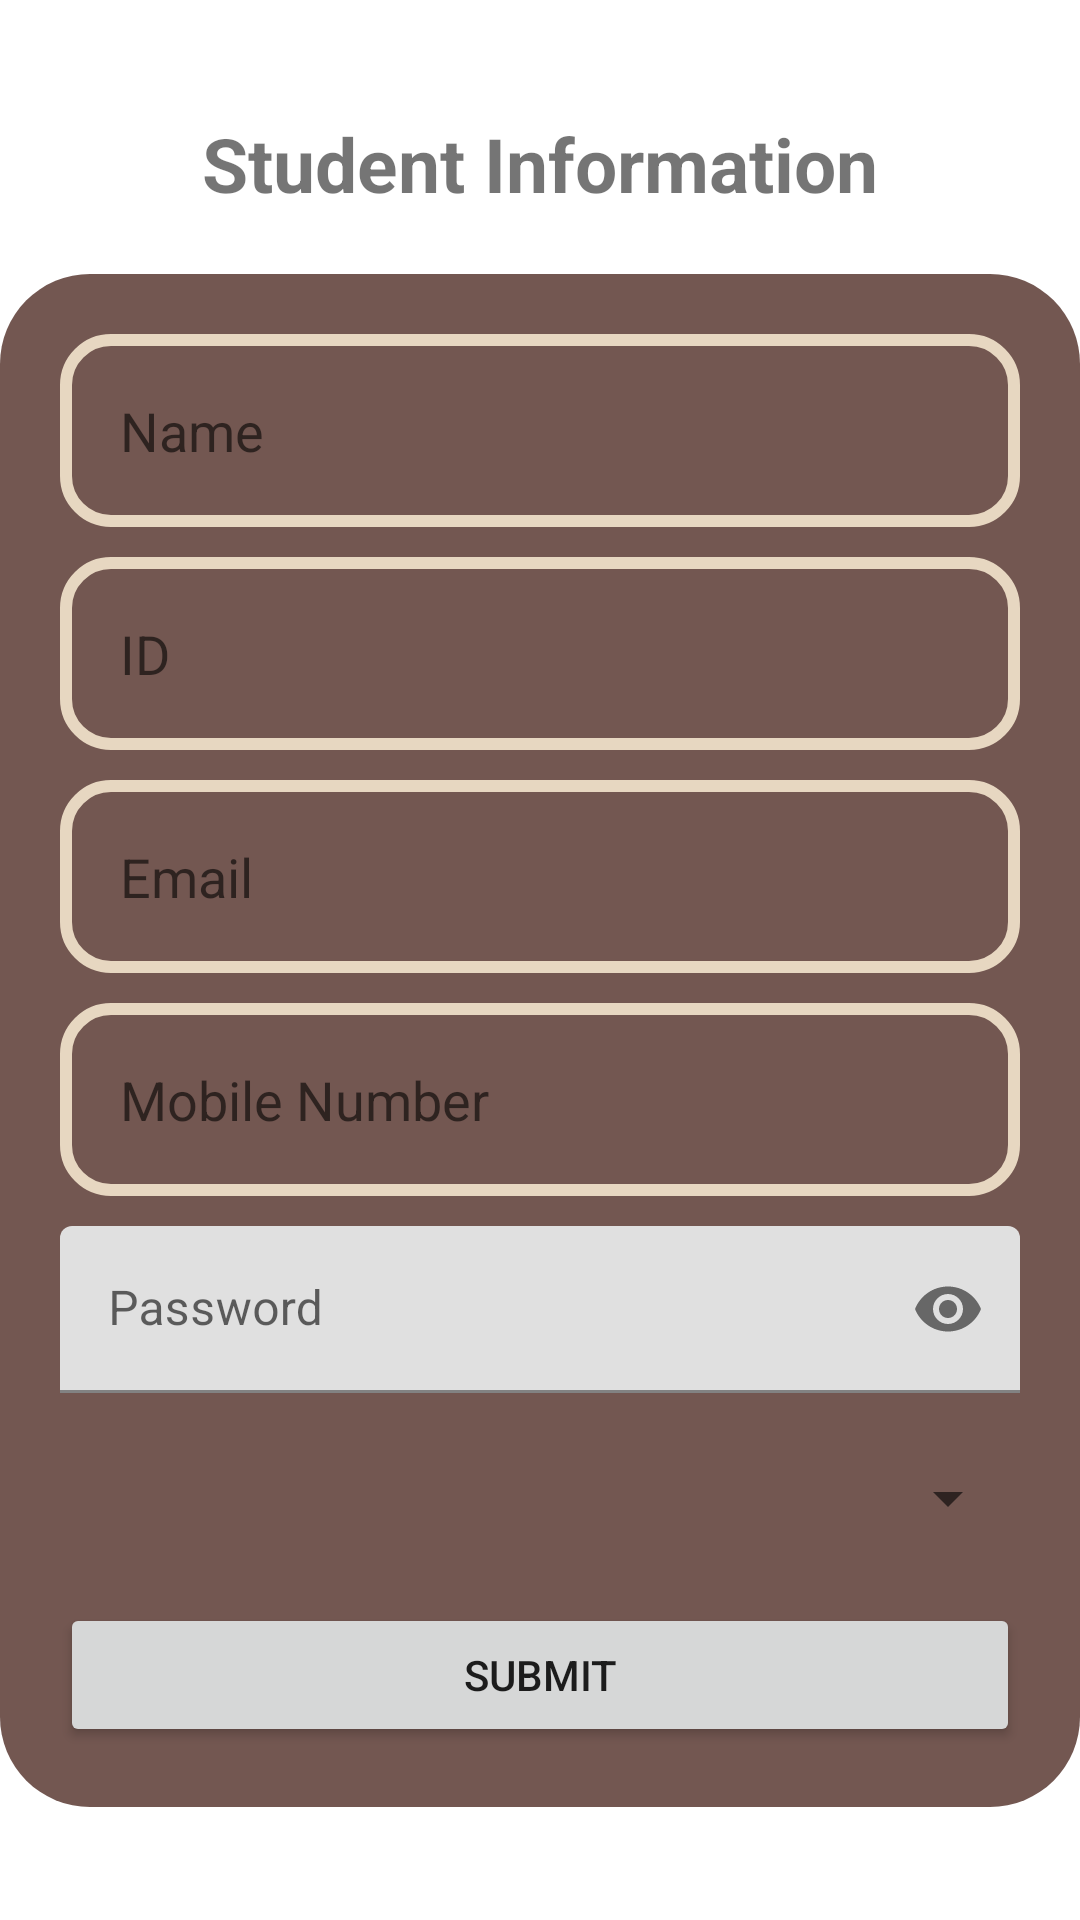

Produce the Android XML layout that renders to this screen, including the resource entries it uses.
<!-- AndroidManifest.xml: application theme Theme.Hello -->
<!-- res/layout/activity_form.xml -->
<?xml version="1.0" encoding="utf-8"?>
<LinearLayout xmlns:android="http://schemas.android.com/apk/res/android"
    xmlns:app="http://schemas.android.com/apk/res-auto"
    xmlns:tools="http://schemas.android.com/tools"
    android:id="@+id/main"
    android:layout_width="match_parent"
    android:layout_height="match_parent"
    android:orientation="vertical"
    android:layout_margin="30dp"
    android:gravity="center"
    tools:context=".activities.FormActivity">
    <TextView
        android:layout_width="match_parent"
        android:layout_height="wrap_content"
        android:text="@string/student_information"
        android:textAlignment="center"
        android:textSize="25sp"
        android:layout_marginBottom="20dp"
        android:textStyle="bold"
        />
    <LinearLayout
        android:id="@+id/inputLayout"
        android:layout_width="match_parent"
        android:layout_height="wrap_content"
        android:background="@drawable/card_bg"
        android:padding="20dp"
        android:orientation="vertical">
        <EditText
            android:id="@+id/name"
            android:layout_width="match_parent"
            android:layout_height="wrap_content"
            android:hint="Name"
            android:inputType="text"
            android:background="@drawable/border"
            android:padding="20dp"
            android:layout_marginBottom="10dp"
            />
        <EditText
            android:id="@+id/sId"
            android:layout_width="match_parent"
            android:layout_height="wrap_content"
            android:hint="ID"
            android:inputType="number"
            android:background="@drawable/border"
            android:padding="20dp"
            android:layout_marginBottom="10dp"
            />
        <EditText
            android:id="@+id/email"
            android:layout_width="match_parent"
            android:layout_height="wrap_content"
            android:hint="Email"
            android:inputType="textEmailAddress"
            android:background="@drawable/border"
            android:padding="20dp"
            android:layout_marginBottom="10dp"
            />
        <EditText
            android:id="@+id/num"
            android:layout_width="match_parent"
            android:layout_height="wrap_content"
            android:hint="Mobile Number"
            android:inputType="number"
            android:background="@drawable/border"
            android:padding="20dp"
            android:layout_marginBottom="10dp"
            />
        <com.google.android.material.textfield.TextInputLayout
            android:layout_width="match_parent"
            android:layout_height="wrap_content"
            app:passwordToggleEnabled="true"
            android:layout_marginBottom="10dp"
            >
            <com.google.android.material.textfield.TextInputEditText
                android:layout_width="match_parent"
                android:layout_height="wrap_content"
                android:hint="Password"
                android:inputType="textPassword"
                android:id="@+id/pass"
                />
        </com.google.android.material.textfield.TextInputLayout>
        <Spinner
            android:id="@+id/spinner"
            android:layout_width="match_parent"
            android:layout_height="50dp"
            android:padding="10dp"
            android:spinnerMode="dropdown"
            android:layout_marginBottom="10dp"
            />
        <Button
            android:id="@+id/submit"
            android:layout_width="match_parent"
            android:layout_height="wrap_content"
            android:text="Submit"
            />
    </LinearLayout>

    <LinearLayout
        android:id="@+id/outputLayout"
        android:layout_width="match_parent"
        android:layout_height="wrap_content"
        android:background="@drawable/card_bg"
        android:padding="30dp"
        android:orientation="vertical"
        android:visibility="gone"
        >
        <TextView
            android:id="@+id/outputText"
            android:layout_width="wrap_content"
            android:layout_height="wrap_content"
            android:textSize="20sp"
            />
    </LinearLayout>

</LinearLayout>
<!-- resources referenced by this layout -->
<resources>
  <!-- drawable border (drawable) -->
  <?xml version="1.0" encoding="utf-8"?>
  <shape xmlns:android="http://schemas.android.com/apk/res/android"
      android:shape="rectangle">
      <stroke
          android:width="4dp"
          android:color="@color/fire_brick_200"
          />
      <corners android:radius="15dp"/>
  
  </shape>
  <!-- drawable card_bg (drawable) -->
  <?xml version="1.0" encoding="utf-8"?>
  <shape xmlns:android="http://schemas.android.com/apk/res/android" android:shape="rectangle">
  
      <solid android:color="@color/purssian_blue_700"/>
      <corners android:radius="30dp"
          />
  
  </shape>
  <string name="student_information">Student Information</string>
  <style name="Theme.Hello" parent="Theme.MaterialComponents.DayNight.DarkActionBar">
          
          <item name="colorPrimary">@color/fire_brick_500</item>
          <item name="colorPrimaryVariant">@color/barn_red_700</item>
          <item name="colorOnPrimary">@color/white</item>
          
          <item name="colorSecondary">@color/air_superiority_blue_200</item>
          <item name="colorSecondaryVariant">@color/purssian_blue_700</item>
          <item name="colorOnSecondary">@color/black</item>
  
          
          <item name="android:statusBarColor">?attr/colorPrimaryVariant</item>
          
      </style>
  <color name="fire_brick_200">#E7D7C1</color>
  <color name="purssian_blue_700">#735751</color>
  <color name="fire_brick_500">#BF4342</color>
  <color name="barn_red_700">#8C1C13</color>
  <color name="white">#FFFFFF</color>
  <color name="air_superiority_blue_200">#A78A7F</color>
  <color name="black">#000000</color>
</resources>
